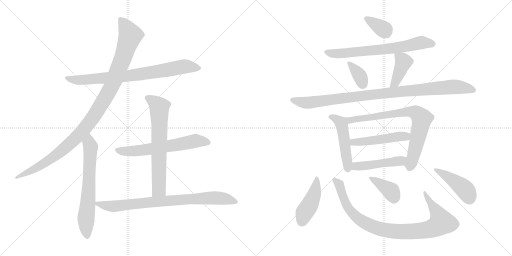
t = 0.00 s
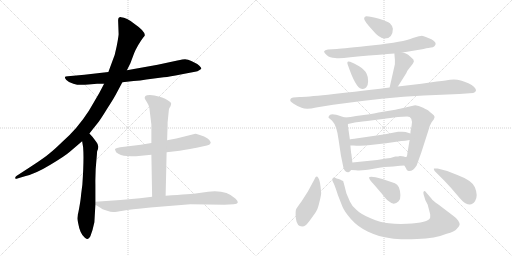
t = 2.87 s
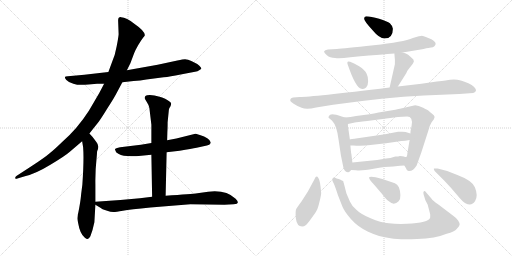
t = 5.75 s
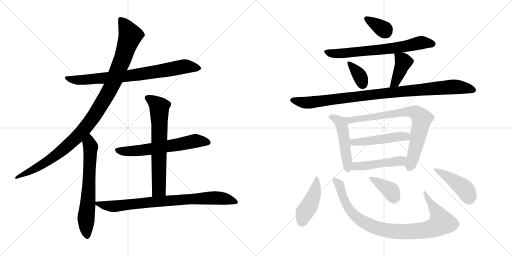
t = 8.62 s
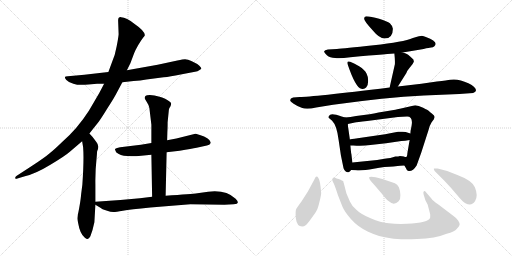
t = 11.50 s
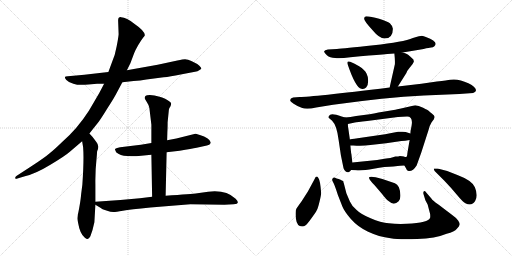
t = 14.37 s

The animated SVG that drew these frames (rendered in a browser with its animation timeline set to each time). Animation: 19 CSS @keyframes rules; one cycle of 14.37 s.

<svg version="1.1" viewBox="0 0 2048 1024" xmlns="http://www.w3.org/2000/svg">
  <g stroke="lightgray" stroke-dasharray="1,1" stroke-width="1" transform="scale(4, 4)">
    <line x1="0" y1="0" x2="256" y2="256"></line>
    <line x1="256" y1="0" x2="0" y2="256"></line>
    <line x1="128" y1="0" x2="128" y2="256"></line>
    <line x1="0" y1="128" x2="256" y2="128"></line>
    <line x1="256" y1="0" x2="512" y2="256"></line>
    <line x1="512" y1="0" x2="256" y2="256"></line>
    <line x1="384" y1="0" x2="384" y2="256"></line>
    <line x1="256" y1="128" x2="512" y2="128"></line>
  </g>
<g transform="scale(1, -1) translate(0, -850)">
   <style type="text/css">
    @keyframes keyframes0 {
      from {
       stroke: black;
       stroke-dashoffset: 790;
       stroke-width: 128;
       }
       72% {
       animation-timing-function: step-end;
       stroke: black;
       stroke-dashoffset: 0;
       stroke-width: 128;
       }
       to {
       stroke: black;
       stroke-width: 1024;
       }
       }
       #make-me-a-hanzi-animation-0 {
         animation: keyframes0 0.892904s both;
         animation-delay: 0.000000s;
         animation-timing-function: linear;
       }
    @keyframes keyframes1 {
      from {
       stroke: black;
       stroke-dashoffset: 1086;
       stroke-width: 128;
       }
       78% {
       animation-timing-function: step-end;
       stroke: black;
       stroke-dashoffset: 0;
       stroke-width: 128;
       }
       to {
       stroke: black;
       stroke-width: 1024;
       }
       }
       #make-me-a-hanzi-animation-1 {
         animation: keyframes1 1.133789s both;
         animation-delay: 0.892904s;
         animation-timing-function: linear;
       }
    @keyframes keyframes2 {
      from {
       stroke: black;
       stroke-dashoffset: 659;
       stroke-width: 128;
       }
       68% {
       animation-timing-function: step-end;
       stroke: black;
       stroke-dashoffset: 0;
       stroke-width: 128;
       }
       to {
       stroke: black;
       stroke-width: 1024;
       }
       }
       #make-me-a-hanzi-animation-2 {
         animation: keyframes2 0.786296s both;
         animation-delay: 2.026693s;
         animation-timing-function: linear;
       }
    @keyframes keyframes3 {
      from {
       stroke: black;
       stroke-dashoffset: 627;
       stroke-width: 128;
       }
       67% {
       animation-timing-function: step-end;
       stroke: black;
       stroke-dashoffset: 0;
       stroke-width: 128;
       }
       to {
       stroke: black;
       stroke-width: 1024;
       }
       }
       #make-me-a-hanzi-animation-3 {
         animation: keyframes3 0.760254s both;
         animation-delay: 2.812989s;
         animation-timing-function: linear;
       }
    @keyframes keyframes4 {
      from {
       stroke: black;
       stroke-dashoffset: 677;
       stroke-width: 128;
       }
       69% {
       animation-timing-function: step-end;
       stroke: black;
       stroke-dashoffset: 0;
       stroke-width: 128;
       }
       to {
       stroke: black;
       stroke-width: 1024;
       }
       }
       #make-me-a-hanzi-animation-4 {
         animation: keyframes4 0.800944s both;
         animation-delay: 3.573243s;
         animation-timing-function: linear;
       }
    @keyframes keyframes5 {
      from {
       stroke: black;
       stroke-dashoffset: 811;
       stroke-width: 128;
       }
       73% {
       animation-timing-function: step-end;
       stroke: black;
       stroke-dashoffset: 0;
       stroke-width: 128;
       }
       to {
       stroke: black;
       stroke-width: 1024;
       }
       }
       #make-me-a-hanzi-animation-5 {
         animation: keyframes5 0.909993s both;
         animation-delay: 4.374187s;
         animation-timing-function: linear;
       }
    @keyframes keyframes6 {
      from {
       stroke: black;
       stroke-dashoffset: 348;
       stroke-width: 128;
       }
       53% {
       animation-timing-function: step-end;
       stroke: black;
       stroke-dashoffset: 0;
       stroke-width: 128;
       }
       to {
       stroke: black;
       stroke-width: 1024;
       }
       }
       #make-me-a-hanzi-animation-6 {
         animation: keyframes6 0.533203s both;
         animation-delay: 5.284180s;
         animation-timing-function: linear;
       }
    @keyframes keyframes7 {
      from {
       stroke: black;
       stroke-dashoffset: 689;
       stroke-width: 128;
       }
       69% {
       animation-timing-function: step-end;
       stroke: black;
       stroke-dashoffset: 0;
       stroke-width: 128;
       }
       to {
       stroke: black;
       stroke-width: 1024;
       }
       }
       #make-me-a-hanzi-animation-7 {
         animation: keyframes7 0.810710s both;
         animation-delay: 5.817383s;
         animation-timing-function: linear;
       }
    @keyframes keyframes8 {
      from {
       stroke: black;
       stroke-dashoffset: 351;
       stroke-width: 128;
       }
       53% {
       animation-timing-function: step-end;
       stroke: black;
       stroke-dashoffset: 0;
       stroke-width: 128;
       }
       to {
       stroke: black;
       stroke-width: 1024;
       }
       }
       #make-me-a-hanzi-animation-8 {
         animation: keyframes8 0.535645s both;
         animation-delay: 6.628093s;
         animation-timing-function: linear;
       }
    @keyframes keyframes9 {
      from {
       stroke: black;
       stroke-dashoffset: 404;
       stroke-width: 128;
       }
       57% {
       animation-timing-function: step-end;
       stroke: black;
       stroke-dashoffset: 0;
       stroke-width: 128;
       }
       to {
       stroke: black;
       stroke-width: 1024;
       }
       }
       #make-me-a-hanzi-animation-9 {
         animation: keyframes9 0.578776s both;
         animation-delay: 7.163738s;
         animation-timing-function: linear;
       }
    @keyframes keyframes10 {
      from {
       stroke: black;
       stroke-dashoffset: 984;
       stroke-width: 128;
       }
       76% {
       animation-timing-function: step-end;
       stroke: black;
       stroke-dashoffset: 0;
       stroke-width: 128;
       }
       to {
       stroke: black;
       stroke-width: 1024;
       }
       }
       #make-me-a-hanzi-animation-10 {
         animation: keyframes10 1.050781s both;
         animation-delay: 7.742514s;
         animation-timing-function: linear;
       }
    @keyframes keyframes11 {
      from {
       stroke: black;
       stroke-dashoffset: 489;
       stroke-width: 128;
       }
       61% {
       animation-timing-function: step-end;
       stroke: black;
       stroke-dashoffset: 0;
       stroke-width: 128;
       }
       to {
       stroke: black;
       stroke-width: 1024;
       }
       }
       #make-me-a-hanzi-animation-11 {
         animation: keyframes11 0.647949s both;
         animation-delay: 8.793295s;
         animation-timing-function: linear;
       }
    @keyframes keyframes12 {
      from {
       stroke: black;
       stroke-dashoffset: 770;
       stroke-width: 128;
       }
       71% {
       animation-timing-function: step-end;
       stroke: black;
       stroke-dashoffset: 0;
       stroke-width: 128;
       }
       to {
       stroke: black;
       stroke-width: 1024;
       }
       }
       #make-me-a-hanzi-animation-12 {
         animation: keyframes12 0.876628s both;
         animation-delay: 9.441244s;
         animation-timing-function: linear;
       }
    @keyframes keyframes13 {
      from {
       stroke: black;
       stroke-dashoffset: 489;
       stroke-width: 128;
       }
       61% {
       animation-timing-function: step-end;
       stroke: black;
       stroke-dashoffset: 0;
       stroke-width: 128;
       }
       to {
       stroke: black;
       stroke-width: 1024;
       }
       }
       #make-me-a-hanzi-animation-13 {
         animation: keyframes13 0.647949s both;
         animation-delay: 10.317872s;
         animation-timing-function: linear;
       }
    @keyframes keyframes14 {
      from {
       stroke: black;
       stroke-dashoffset: 471;
       stroke-width: 128;
       }
       61% {
       animation-timing-function: step-end;
       stroke: black;
       stroke-dashoffset: 0;
       stroke-width: 128;
       }
       to {
       stroke: black;
       stroke-width: 1024;
       }
       }
       #make-me-a-hanzi-animation-14 {
         animation: keyframes14 0.633301s both;
         animation-delay: 10.965821s;
         animation-timing-function: linear;
       }
    @keyframes keyframes15 {
      from {
       stroke: black;
       stroke-dashoffset: 434;
       stroke-width: 128;
       }
       59% {
       animation-timing-function: step-end;
       stroke: black;
       stroke-dashoffset: 0;
       stroke-width: 128;
       }
       to {
       stroke: black;
       stroke-width: 1024;
       }
       }
       #make-me-a-hanzi-animation-15 {
         animation: keyframes15 0.603190s both;
         animation-delay: 11.599122s;
         animation-timing-function: linear;
       }
    @keyframes keyframes16 {
      from {
       stroke: black;
       stroke-dashoffset: 928;
       stroke-width: 128;
       }
       75% {
       animation-timing-function: step-end;
       stroke: black;
       stroke-dashoffset: 0;
       stroke-width: 128;
       }
       to {
       stroke: black;
       stroke-width: 1024;
       }
       }
       #make-me-a-hanzi-animation-16 {
         animation: keyframes16 1.005208s both;
         animation-delay: 12.202312s;
         animation-timing-function: linear;
       }
    @keyframes keyframes17 {
      from {
       stroke: black;
       stroke-dashoffset: 373;
       stroke-width: 128;
       }
       55% {
       animation-timing-function: step-end;
       stroke: black;
       stroke-dashoffset: 0;
       stroke-width: 128;
       }
       to {
       stroke: black;
       stroke-width: 1024;
       }
       }
       #make-me-a-hanzi-animation-17 {
         animation: keyframes17 0.553548s both;
         animation-delay: 13.207520s;
         animation-timing-function: linear;
       }
    @keyframes keyframes18 {
      from {
       stroke: black;
       stroke-dashoffset: 439;
       stroke-width: 128;
       }
       59% {
       animation-timing-function: step-end;
       stroke: black;
       stroke-dashoffset: 0;
       stroke-width: 128;
       }
       to {
       stroke: black;
       stroke-width: 1024;
       }
       }
       #make-me-a-hanzi-animation-18 {
         animation: keyframes18 0.607259s both;
         animation-delay: 13.761068s;
         animation-timing-function: linear;
       }
</style>
<path d="M 489.5 521.5 L 534.5 526.5 Q 561.5 527.5 585.5 532.5 L 654.5 541.5 Q 679.5 543.5 722.5 552.5 L 769.5 561.5 Q 792.5 563.5 805.5 575.5 Q 805.5 579.5 797.5 587.5 Q 789.5 595.5 769.5 604.5 Q 749.5 613.5 740.5 613.5 Q 732.5 613.5 709.5 608.5 L 630.5 591.5 L 507.5 569.5 L 433.5 562.5 L 337.5 551.5 L 271.5 545.5 Q 259.5 545.5 259.5 541.5 Q 259.5 537.5 265.5 530.5 Q 272.5 522.5 293.5 515.5 Q 315.5 507.5 353.5 512.5 L 388.5 515.5 L 416.5 515.5 L 489.5 521.5 Z" fill="lightgray"></path> 
<path d="M 357.5 316.5 L 388.5 355.5 Q 398.5 366.5 428.5 415.5 Q 459.5 463.5 466.5 478.5 L 489.5 521.5 L 507.5 569.5 L 521.5 597.5 L 536.5 637.5 Q 540.5 648.5 552.5 669.5 Q 565.5 690.5 571.5 698.5 Q 577.5 705.5 579.5 709.5 Q 579.5 726.5 538.5 754.5 Q 505.5 781.5 484.5 781.5 Q 472.5 782.5 472.5 768.5 L 474.5 713.5 Q 473.5 699.5 466.5 664.5 Q 460.5 629.5 447.5 600.5 L 433.5 562.5 L 416.5 515.5 L 396.5 477.5 L 355.5 407.5 Q 309.5 335.5 247.5 281.5 Q 215.5 250.5 197.5 236.5 Q 180.5 221.5 128.5 187.5 L 65.5 146.5 Q 60.5 142.5 60.5 137.5 Q 65.5 132.5 69.5 136.5 L 99.5 145.5 Q 142.5 155.5 201.5 191.5 Q 261.5 227.5 280.5 244.5 L 328.5 285.5 L 357.5 316.5 Z" fill="lightgray"></path> 
<path d="M 311.5 -6.5 L 309.5 -22.5 Q 309.5 -29.5 312.5 -41.5 Q 319.5 -83.5 338.5 -99.5 Q 345.5 -105.5 350.5 -105.5 Q 354.5 -106.5 361.5 -94.5 Q 371.5 -68.5 377.5 -38.5 L 381.5 31.5 L 381.5 43.5 L 381.5 113.5 Q 380.5 165.5 387.5 231.5 L 388.5 245.5 Q 399.5 265.5 385.5 282.5 L 370.5 302.5 L 357.5 316.5 C 337.5 338.5 323.5 315.5 328.5 285.5 L 332.5 261.5 Q 336.5 214.5 329.5 112.5 L 324.5 73.5 Q 323.5 57.5 318.5 28.5 Q 313.5 -0.5 311.5 -6.5 Z" fill="lightgray"></path> 
<path d="M 666.5 241.5 L 718.5 247.5 Q 767.5 255.5 786.5 259.5 L 827.5 268.5 Q 839.5 271.5 841.5 276.5 Q 844.5 280.5 841.5 283.5 Q 837.5 298.5 799.5 310.5 Q 783.5 315.5 781.5 315.5 L 705.5 296.5 L 668.5 289.5 L 605.5 278.5 L 563.5 271.5 L 480.5 261.5 Q 461.5 257.5 459.5 253.5 L 464.5 241.5 Q 480.5 227.5 508.5 226.5 Q 537.5 224.5 544.5 225.5 L 605.5 231.5 L 666.5 241.5 Z" fill="lightgray"></path> 
<path d="M 662.5 67.5 L 666.5 241.5 L 668.5 289.5 L 669.5 324.5 Q 670.5 334.5 670.5 361.5 L 675.5 411.5 Q 676.5 418.5 681.5 424.5 Q 684.5 430.5 684.5 437.5 Q 683.5 443.5 660.5 455.5 Q 638.5 466.5 599.5 470.5 Q 585.5 470.5 581.5 466.5 Q 578.5 461.5 578.5 458.5 Q 578.5 455.5 586.5 443.5 Q 595.5 430.5 597.5 418.5 L 605.5 351.5 L 605.5 278.5 L 605.5 231.5 L 608.5 63.5 C 609.5 33.5 661.5 37.5 662.5 67.5 Z" fill="lightgray"></path> 
<path d="M 381.5 31.5 L 401.5 19.5 Q 407.5 13.5 425.5 8.5 Q 443.5 2.5 453.5 2.5 Q 463.5 2.5 491.5 7.5 Q 520.5 12.5 601.5 20.5 L 761.5 33.5 L 897.5 31.5 L 934.5 33.5 Q 963.5 34.5 942.5 55.5 Q 903.5 92.5 832.5 83.5 L 789.5 77.5 Q 767.5 74.5 662.5 67.5 L 608.5 63.5 L 559.5 57.5 L 481.5 50.5 L 381.5 43.5 C 363.5 42.5 363.5 42.5 381.5 31.5 Z" fill="lightgray"></path> 
<path d="M 1464.5 785.0 Q 1456.5 784.0 1456.5 775.0 Q 1456.5 766.0 1490.5 729.0 Q 1517.5 696.0 1538.5 696.0 Q 1571.5 696.0 1571.5 735.0 Q 1571.5 745.0 1559.5 757.0 Q 1549.5 765.0 1516.5 775.0 Q 1483.5 785.0 1464.5 785.0 Z" fill="lightgray"></path> 
<path d="M 1610.5 640.0 L 1694.5 654.0 Q 1717.5 660.0 1724.5 660.0 Q 1732.5 660.0 1737.5 665.0 Q 1756.5 683.0 1703.5 702.0 Q 1694.5 706.0 1687.5 707.0 Q 1681.5 707.0 1651.5 698.0 Q 1614.5 682.0 1494.5 669.0 Q 1374.5 656.0 1347.5 654.0 L 1311.5 652.0 Q 1298.5 650.0 1296.5 645.0 Q 1295.5 640.0 1307.5 629.0 Q 1319.5 618.0 1340.5 618.0 Q 1358.5 615.0 1401.5 621.0 Q 1570.5 636.0 1577.5 636.0 L 1610.5 640.0 Z" fill="lightgray"></path> 
<path d="M 1400.5 603.0 Q 1384.5 609.0 1391.5 590.0 Q 1422.5 499.0 1445.5 495.0 Q 1457.5 492.0 1464.5 500.0 Q 1472.5 508.0 1472.5 525.0 Q 1473.5 541.0 1466.5 555.0 Q 1459.5 571.0 1436.5 585.0 Q 1414.5 598.0 1400.5 603.0 Z" fill="lightgray"></path> 
<path d="M 1591.5 504.0 L 1625.5 558.0 Q 1627.5 566.0 1638.5 579.0 L 1650.5 594.0 Q 1655.5 603.0 1655.5 604.0 L 1653.5 612.0 Q 1640.5 625.0 1632.5 631.0 Q 1625.5 636.0 1610.5 640.0 C 1581.5 648.0 1576.5 650.0 1577.5 636.0 Q 1580.5 609.0 1579.5 593.0 L 1558.5 500.0 C 1551.5 471.0 1575.5 479.0 1591.5 504.0 Z" fill="lightgray"></path> 
<path d="M 1198.5 462.0 L 1172.5 460.0 Q 1158.5 457.0 1161.5 446.0 Q 1162.5 443.0 1174.5 435.0 Q 1187.5 426.0 1206.5 419.0 Q 1225.5 411.0 1264.5 420.0 L 1332.5 431.0 Q 1539.5 460.0 1695.5 468.0 L 1837.5 474.0 L 1892.5 478.0 Q 1913.5 486.0 1896.5 502.0 Q 1888.5 510.0 1873.5 517.0 Q 1832.5 537.0 1800.5 531.0 Q 1790.5 529.0 1747.5 524.0 L 1685.5 515.0 L 1591.5 504.0 L 1558.5 500.0 Q 1245.5 462.0 1198.5 462.0 Z" fill="lightgray"></path> 
<path d="M 1380.5 380.0 L 1366.5 384.0 Q 1321.5 401.0 1316.5 387.0 Q 1312.5 382.0 1314.5 379.0 L 1328.5 367.0 Q 1347.5 348.0 1354.5 290.0 L 1363.5 229.0 L 1371.5 190.0 Q 1375.5 159.0 1393.5 161.0 Q 1399.5 162.0 1404.5 170.0 C 1411.5 179.0 1411.5 179.0 1409.5 200.0 L 1405.5 234.0 Q 1404.5 235.0 1401.5 268.0 L 1399.5 292.0 L 1393.5 334.0 Q 1391.5 342.0 1391.5 354.0 C 1390.5 377.0 1390.5 377.0 1380.5 380.0 Z" fill="lightgray"></path> 
<path d="M 1478.5 393.0 L 1424.5 386.0 Q 1401.5 381.0 1380.5 380.0 C 1350.5 377.0 1362.5 348.0 1391.5 354.0 L 1419.5 360.0 Q 1426.5 362.0 1468.5 366.0 L 1591.5 382.0 L 1628.5 384.0 Q 1652.5 384.0 1646.5 348.0 L 1643.5 332.0 Q 1642.5 332.0 1641.5 316.0 L 1638.5 290.0 L 1629.5 237.0 Q 1628.5 222.0 1624.5 222.0 C 1615.5 194.0 1614.5 193.0 1617.5 188.0 L 1624.5 176.0 Q 1626.5 167.0 1634.5 166.0 Q 1651.5 164.0 1666.5 188.0 L 1684.5 238.0 L 1713.5 328.0 Q 1719.5 351.0 1726.5 361.0 L 1735.5 373.0 L 1738.5 382.0 Q 1738.5 388.0 1728.5 395.0 Q 1719.5 402.0 1715.5 406.0 Q 1712.5 409.0 1692.5 419.0 Q 1673.5 429.0 1660.5 429.0 L 1599.5 415.0 Q 1593.5 413.0 1538.5 404.0 Q 1483.5 394.0 1478.5 393.0 Z" fill="lightgray"></path> 
<path d="M 1641.5 316.0 L 1622.5 322.0 Q 1612.5 324.0 1603.5 323.0 L 1592.5 323.0 Q 1587.5 323.0 1581.5 321.0 L 1540.5 313.0 L 1430.5 297.0 Q 1401.5 293.0 1399.5 292.0 C 1370.5 286.0 1371.5 268.0 1401.5 268.0 L 1413.5 268.0 Q 1448.5 265.0 1481.5 270.0 L 1544.5 277.0 L 1605.5 286.0 Q 1619.5 286.0 1638.5 290.0 C 1667.5 296.0 1670.5 307.0 1641.5 316.0 Z" fill="lightgray"></path> 
<path d="M 1404.5 170.0 L 1423.5 169.0 Q 1447.5 166.0 1494.5 175.0 Q 1541.5 184.0 1573.5 184.0 L 1590.5 186.0 Q 1596.5 188.0 1617.5 188.0 C 1647.5 188.0 1654.5 217.0 1624.5 222.0 Q 1622.5 221.0 1615.5 224.0 Q 1609.5 226.0 1599.5 226.0 Q 1594.5 224.0 1581.5 224.0 Q 1559.5 217.0 1544.5 216.0 L 1508.5 210.0 L 1409.5 200.0 C 1379.5 197.0 1374.5 172.0 1404.5 170.0 Z" fill="lightgray"></path> 
<path d="M 1273.5 138.0 Q 1265.5 151.0 1258.5 134.0 L 1231.5 84.0 L 1206.5 45.0 Q 1190.5 23.0 1185.5 15.0 Q 1180.5 7.0 1183.5 -24.0 Q 1187.5 -56.0 1208.5 -56.0 Q 1216.5 -56.0 1222.5 -51.0 Q 1228.5 -47.0 1246.5 -22.0 Q 1264.5 3.0 1267.5 10.0 Q 1271.5 16.0 1278.5 45.0 Q 1285.5 73.0 1284.5 80.0 Q 1280.5 130.0 1273.5 138.0 Z" fill="lightgray"></path> 
<path d="M 1725.5 56.0 L 1706.5 78.0 Q 1699.5 89.0 1695.5 85.0 Q 1691.5 80.0 1694.5 72.0 L 1701.5 49.0 L 1710.5 32.0 L 1720.5 -6.0 Q 1721.5 -17.0 1720.5 -21.0 Q 1714.5 -41.0 1627.5 -45.0 Q 1588.5 -47.0 1555.5 -43.0 Q 1522.5 -40.0 1482.5 -23.0 Q 1443.5 -7.0 1426.5 10.0 Q 1406.5 27.0 1399.5 44.0 L 1385.5 77.0 L 1375.5 116.0 Q 1373.5 121.0 1373.5 124.0 Q 1373.5 126.0 1367.5 128.0 Q 1363.5 132.0 1354.5 134.0 Q 1346.5 136.0 1338.5 140.0 Q 1332.5 141.0 1330.5 136.0 Q 1326.5 131.0 1331.5 123.0 Q 1337.5 114.0 1351.5 70.0 L 1369.5 24.0 Q 1377.5 4.0 1403.5 -26.0 Q 1430.5 -57.0 1472.5 -77.0 Q 1515.5 -97.0 1562.5 -103.0 Q 1595.5 -109.0 1668.5 -106.0 Q 1741.5 -104.0 1786.5 -85.0 Q 1818.5 -77.0 1827.5 -65.0 Q 1837.5 -55.0 1838.5 -49.0 Q 1840.5 -44.0 1832.5 -32.0 Q 1824.5 -21.0 1807.5 -9.0 L 1753.5 32.0 Q 1730.5 48.0 1725.5 56.0 Z" fill="lightgray"></path> 
<path d="M 1497.5 110.0 L 1527.5 75.0 Q 1545.5 51.0 1555.5 45.0 Q 1575.5 26.0 1594.5 45.0 Q 1602.5 53.0 1601.5 70.0 Q 1601.5 86.0 1595.5 101.0 Q 1589.5 113.0 1579.5 117.0 L 1529.5 134.0 L 1502.5 141.0 Q 1480.5 146.0 1476.5 141.0 Q 1473.5 135.0 1497.5 110.0 Z" fill="lightgray"></path> 
<path d="M 1750.5 176.0 L 1735.5 176.0 Q 1734.5 173.0 1738.5 166.0 L 1776.5 128.0 Q 1804.5 99.0 1827.5 71.0 Q 1851.5 42.0 1861.5 37.0 Q 1887.5 24.0 1900.5 46.0 Q 1913.5 67.0 1899.5 101.0 Q 1888.5 128.0 1829.5 150.0 Q 1791.5 168.0 1750.5 176.0 Z" fill="lightgray"></path> 
      <clipPath id="make-me-a-hanzi-clip-0">
      <path d="M 489.5 521.5 L 534.5 526.5 Q 561.5 527.5 585.5 532.5 L 654.5 541.5 Q 679.5 543.5 722.5 552.5 L 769.5 561.5 Q 792.5 563.5 805.5 575.5 Q 805.5 579.5 797.5 587.5 Q 789.5 595.5 769.5 604.5 Q 749.5 613.5 740.5 613.5 Q 732.5 613.5 709.5 608.5 L 630.5 591.5 L 507.5 569.5 L 433.5 562.5 L 337.5 551.5 L 271.5 545.5 Q 259.5 545.5 259.5 541.5 Q 259.5 537.5 265.5 530.5 Q 272.5 522.5 293.5 515.5 Q 315.5 507.5 353.5 512.5 L 388.5 515.5 L 416.5 515.5 L 489.5 521.5 Z" fill="lightgray"></path>
      </clipPath>
      <path clip-path="url(#make-me-a-hanzi-clip-0)" d="M 267.5 538.5 L 289.5 531.5 L 342.5 530.5 L 539.5 550.5 L 737.5 584.5 L 796.5 578.5 " fill="none" id="make-me-a-hanzi-animation-0" stroke-dasharray="662 1324" stroke-linecap="round"></path>

      <clipPath id="make-me-a-hanzi-clip-1">
      <path d="M 357.5 316.5 L 388.5 355.5 Q 398.5 366.5 428.5 415.5 Q 459.5 463.5 466.5 478.5 L 489.5 521.5 L 507.5 569.5 L 521.5 597.5 L 536.5 637.5 Q 540.5 648.5 552.5 669.5 Q 565.5 690.5 571.5 698.5 Q 577.5 705.5 579.5 709.5 Q 579.5 726.5 538.5 754.5 Q 505.5 781.5 484.5 781.5 Q 472.5 782.5 472.5 768.5 L 474.5 713.5 Q 473.5 699.5 466.5 664.5 Q 460.5 629.5 447.5 600.5 L 433.5 562.5 L 416.5 515.5 L 396.5 477.5 L 355.5 407.5 Q 309.5 335.5 247.5 281.5 Q 215.5 250.5 197.5 236.5 Q 180.5 221.5 128.5 187.5 L 65.5 146.5 Q 60.5 142.5 60.5 137.5 Q 65.5 132.5 69.5 136.5 L 99.5 145.5 Q 142.5 155.5 201.5 191.5 Q 261.5 227.5 280.5 244.5 L 328.5 285.5 L 357.5 316.5 Z" fill="lightgray"></path>
      </clipPath>
      <path clip-path="url(#make-me-a-hanzi-clip-1)" d="M 482.5 771.5 L 521.5 709.5 L 457.5 531.5 L 380.5 392.5 L 313.5 308.5 L 218.5 224.5 L 140.5 175.5 L 65.5 140.5 " fill="none" id="make-me-a-hanzi-animation-1" stroke-dasharray="958 1916" stroke-linecap="round"></path>

      <clipPath id="make-me-a-hanzi-clip-2">
      <path d="M 311.5 -6.5 L 309.5 -22.5 Q 309.5 -29.5 312.5 -41.5 Q 319.5 -83.5 338.5 -99.5 Q 345.5 -105.5 350.5 -105.5 Q 354.5 -106.5 361.5 -94.5 Q 371.5 -68.5 377.5 -38.5 L 381.5 31.5 L 381.5 43.5 L 381.5 113.5 Q 380.5 165.5 387.5 231.5 L 388.5 245.5 Q 399.5 265.5 385.5 282.5 L 370.5 302.5 L 357.5 316.5 C 337.5 338.5 323.5 315.5 328.5 285.5 L 332.5 261.5 Q 336.5 214.5 329.5 112.5 L 324.5 73.5 Q 323.5 57.5 318.5 28.5 Q 313.5 -0.5 311.5 -6.5 Z" fill="lightgray"></path>
      </clipPath>
      <path clip-path="url(#make-me-a-hanzi-clip-2)" d="M 355.5 308.5 L 362.5 262.5 L 343.5 -23.5 L 349.5 -93.5 " fill="none" id="make-me-a-hanzi-animation-2" stroke-dasharray="531 1062" stroke-linecap="round"></path>

      <clipPath id="make-me-a-hanzi-clip-3">
      <path d="M 666.5 241.5 L 718.5 247.5 Q 767.5 255.5 786.5 259.5 L 827.5 268.5 Q 839.5 271.5 841.5 276.5 Q 844.5 280.5 841.5 283.5 Q 837.5 298.5 799.5 310.5 Q 783.5 315.5 781.5 315.5 L 705.5 296.5 L 668.5 289.5 L 605.5 278.5 L 563.5 271.5 L 480.5 261.5 Q 461.5 257.5 459.5 253.5 L 464.5 241.5 Q 480.5 227.5 508.5 226.5 Q 537.5 224.5 544.5 225.5 L 605.5 231.5 L 666.5 241.5 Z" fill="lightgray"></path>
      </clipPath>
      <path clip-path="url(#make-me-a-hanzi-clip-3)" d="M 466.5 249.5 L 565.5 248.5 L 785.5 286.5 L 833.5 280.5 " fill="none" id="make-me-a-hanzi-animation-3" stroke-dasharray="499 998" stroke-linecap="round"></path>

      <clipPath id="make-me-a-hanzi-clip-4">
      <path d="M 662.5 67.5 L 666.5 241.5 L 668.5 289.5 L 669.5 324.5 Q 670.5 334.5 670.5 361.5 L 675.5 411.5 Q 676.5 418.5 681.5 424.5 Q 684.5 430.5 684.5 437.5 Q 683.5 443.5 660.5 455.5 Q 638.5 466.5 599.5 470.5 Q 585.5 470.5 581.5 466.5 Q 578.5 461.5 578.5 458.5 Q 578.5 455.5 586.5 443.5 Q 595.5 430.5 597.5 418.5 L 605.5 351.5 L 605.5 278.5 L 605.5 231.5 L 608.5 63.5 C 609.5 33.5 661.5 37.5 662.5 67.5 Z" fill="lightgray"></path>
      </clipPath>
      <path clip-path="url(#make-me-a-hanzi-clip-4)" d="M 588.5 459.5 L 637.5 422.5 L 636.5 107.5 L 635.5 93.5 L 614.5 71.5 " fill="none" id="make-me-a-hanzi-animation-4" stroke-dasharray="549 1098" stroke-linecap="round"></path>

      <clipPath id="make-me-a-hanzi-clip-5">
      <path d="M 381.5 31.5 L 401.5 19.5 Q 407.5 13.5 425.5 8.5 Q 443.5 2.5 453.5 2.5 Q 463.5 2.5 491.5 7.5 Q 520.5 12.5 601.5 20.5 L 761.5 33.5 L 897.5 31.5 L 934.5 33.5 Q 963.5 34.5 942.5 55.5 Q 903.5 92.5 832.5 83.5 L 789.5 77.5 Q 767.5 74.5 662.5 67.5 L 608.5 63.5 L 559.5 57.5 L 481.5 50.5 L 381.5 43.5 C 363.5 42.5 363.5 42.5 381.5 31.5 Z" fill="lightgray"></path>
      </clipPath>
      <path clip-path="url(#make-me-a-hanzi-clip-5)" d="M 389.5 37.5 L 456.5 25.5 L 676.5 49.5 L 843.5 58.5 L 894.5 56.5 L 940.5 43.5 " fill="none" id="make-me-a-hanzi-animation-5" stroke-dasharray="683 1366" stroke-linecap="round"></path>

      <clipPath id="make-me-a-hanzi-clip-6">
      <path d="M 1464.5 785.0 Q 1456.5 784.0 1456.5 775.0 Q 1456.5 766.0 1490.5 729.0 Q 1517.5 696.0 1538.5 696.0 Q 1571.5 696.0 1571.5 735.0 Q 1571.5 745.0 1559.5 757.0 Q 1549.5 765.0 1516.5 775.0 Q 1483.5 785.0 1464.5 785.0 Z" fill="lightgray"></path>
      </clipPath>
      <path clip-path="url(#make-me-a-hanzi-clip-6)" d="M 1466.5 775.0 L 1542.5 724.0 " fill="none" id="make-me-a-hanzi-animation-6" stroke-dasharray="220 440" stroke-linecap="round"></path>

      <clipPath id="make-me-a-hanzi-clip-7">
      <path d="M 1610.5 640.0 L 1694.5 654.0 Q 1717.5 660.0 1724.5 660.0 Q 1732.5 660.0 1737.5 665.0 Q 1756.5 683.0 1703.5 702.0 Q 1694.5 706.0 1687.5 707.0 Q 1681.5 707.0 1651.5 698.0 Q 1614.5 682.0 1494.5 669.0 Q 1374.5 656.0 1347.5 654.0 L 1311.5 652.0 Q 1298.5 650.0 1296.5 645.0 Q 1295.5 640.0 1307.5 629.0 Q 1319.5 618.0 1340.5 618.0 Q 1358.5 615.0 1401.5 621.0 Q 1570.5 636.0 1577.5 636.0 L 1610.5 640.0 Z" fill="lightgray"></path>
      </clipPath>
      <path clip-path="url(#make-me-a-hanzi-clip-7)" d="M 1302.5 643.0 L 1335.5 635.0 L 1413.5 639.0 L 1602.5 661.0 L 1686.5 680.0 L 1730.5 675.0 " fill="none" id="make-me-a-hanzi-animation-7" stroke-dasharray="561 1122" stroke-linecap="round"></path>

      <clipPath id="make-me-a-hanzi-clip-8">
      <path d="M 1400.5 603.0 Q 1384.5 609.0 1391.5 590.0 Q 1422.5 499.0 1445.5 495.0 Q 1457.5 492.0 1464.5 500.0 Q 1472.5 508.0 1472.5 525.0 Q 1473.5 541.0 1466.5 555.0 Q 1459.5 571.0 1436.5 585.0 Q 1414.5 598.0 1400.5 603.0 Z" fill="lightgray"></path>
      </clipPath>
      <path clip-path="url(#make-me-a-hanzi-clip-8)" d="M 1402.5 592.0 L 1439.5 545.0 L 1451.5 512.0 " fill="none" id="make-me-a-hanzi-animation-8" stroke-dasharray="223 446" stroke-linecap="round"></path>

      <clipPath id="make-me-a-hanzi-clip-9">
      <path d="M 1591.5 504.0 L 1625.5 558.0 Q 1627.5 566.0 1638.5 579.0 L 1650.5 594.0 Q 1655.5 603.0 1655.5 604.0 L 1653.5 612.0 Q 1640.5 625.0 1632.5 631.0 Q 1625.5 636.0 1610.5 640.0 C 1581.5 648.0 1576.5 650.0 1577.5 636.0 Q 1580.5 609.0 1579.5 593.0 L 1558.5 500.0 C 1551.5 471.0 1575.5 479.0 1591.5 504.0 Z" fill="lightgray"></path>
      </clipPath>
      <path clip-path="url(#make-me-a-hanzi-clip-9)" d="M 1584.5 628.0 L 1613.5 602.0 L 1586.5 534.0 L 1563.5 507.0 " fill="none" id="make-me-a-hanzi-animation-9" stroke-dasharray="276 552" stroke-linecap="round"></path>

      <clipPath id="make-me-a-hanzi-clip-10">
      <path d="M 1198.5 462.0 L 1172.5 460.0 Q 1158.5 457.0 1161.5 446.0 Q 1162.5 443.0 1174.5 435.0 Q 1187.5 426.0 1206.5 419.0 Q 1225.5 411.0 1264.5 420.0 L 1332.5 431.0 Q 1539.5 460.0 1695.5 468.0 L 1837.5 474.0 L 1892.5 478.0 Q 1913.5 486.0 1896.5 502.0 Q 1888.5 510.0 1873.5 517.0 Q 1832.5 537.0 1800.5 531.0 Q 1790.5 529.0 1747.5 524.0 L 1685.5 515.0 L 1591.5 504.0 L 1558.5 500.0 Q 1245.5 462.0 1198.5 462.0 Z" fill="lightgray"></path>
      </clipPath>
      <path clip-path="url(#make-me-a-hanzi-clip-10)" d="M 1169.5 449.0 L 1236.5 439.0 L 1547.5 480.0 L 1801.5 502.0 L 1841.5 501.0 L 1891.5 490.0 " fill="none" id="make-me-a-hanzi-animation-10" stroke-dasharray="856 1712" stroke-linecap="round"></path>

      <clipPath id="make-me-a-hanzi-clip-11">
      <path d="M 1380.5 380.0 L 1366.5 384.0 Q 1321.5 401.0 1316.5 387.0 Q 1312.5 382.0 1314.5 379.0 L 1328.5 367.0 Q 1347.5 348.0 1354.5 290.0 L 1363.5 229.0 L 1371.5 190.0 Q 1375.5 159.0 1393.5 161.0 Q 1399.5 162.0 1404.5 170.0 C 1411.5 179.0 1411.5 179.0 1409.5 200.0 L 1405.5 234.0 Q 1404.5 235.0 1401.5 268.0 L 1399.5 292.0 L 1393.5 334.0 Q 1391.5 342.0 1391.5 354.0 C 1390.5 377.0 1390.5 377.0 1380.5 380.0 Z" fill="lightgray"></path>
      </clipPath>
      <path clip-path="url(#make-me-a-hanzi-clip-11)" d="M 1322.5 381.0 L 1351.5 371.0 L 1366.5 351.0 L 1391.5 175.0 " fill="none" id="make-me-a-hanzi-animation-11" stroke-dasharray="361 722" stroke-linecap="round"></path>

      <clipPath id="make-me-a-hanzi-clip-12">
      <path d="M 1478.5 393.0 L 1424.5 386.0 Q 1401.5 381.0 1380.5 380.0 C 1350.5 377.0 1362.5 348.0 1391.5 354.0 L 1419.5 360.0 Q 1426.5 362.0 1468.5 366.0 L 1591.5 382.0 L 1628.5 384.0 Q 1652.5 384.0 1646.5 348.0 L 1643.5 332.0 Q 1642.5 332.0 1641.5 316.0 L 1638.5 290.0 L 1629.5 237.0 Q 1628.5 222.0 1624.5 222.0 C 1615.5 194.0 1614.5 193.0 1617.5 188.0 L 1624.5 176.0 Q 1626.5 167.0 1634.5 166.0 Q 1651.5 164.0 1666.5 188.0 L 1684.5 238.0 L 1713.5 328.0 Q 1719.5 351.0 1726.5 361.0 L 1735.5 373.0 L 1738.5 382.0 Q 1738.5 388.0 1728.5 395.0 Q 1719.5 402.0 1715.5 406.0 Q 1712.5 409.0 1692.5 419.0 Q 1673.5 429.0 1660.5 429.0 L 1599.5 415.0 Q 1593.5 413.0 1538.5 404.0 Q 1483.5 394.0 1478.5 393.0 Z" fill="lightgray"></path>
      </clipPath>
      <path clip-path="url(#make-me-a-hanzi-clip-12)" d="M 1388.5 376.0 L 1410.5 370.0 L 1626.5 403.0 L 1666.5 398.0 L 1687.5 375.0 L 1638.5 180.0 " fill="none" id="make-me-a-hanzi-animation-12" stroke-dasharray="642 1284" stroke-linecap="round"></path>

      <clipPath id="make-me-a-hanzi-clip-13">
      <path d="M 1641.5 316.0 L 1622.5 322.0 Q 1612.5 324.0 1603.5 323.0 L 1592.5 323.0 Q 1587.5 323.0 1581.5 321.0 L 1540.5 313.0 L 1430.5 297.0 Q 1401.5 293.0 1399.5 292.0 C 1370.5 286.0 1371.5 268.0 1401.5 268.0 L 1413.5 268.0 Q 1448.5 265.0 1481.5 270.0 L 1544.5 277.0 L 1605.5 286.0 Q 1619.5 286.0 1638.5 290.0 C 1667.5 296.0 1670.5 307.0 1641.5 316.0 Z" fill="lightgray"></path>
      </clipPath>
      <path clip-path="url(#make-me-a-hanzi-clip-13)" d="M 1405.5 286.0 L 1413.5 281.0 L 1447.5 282.0 L 1634.5 310.0 " fill="none" id="make-me-a-hanzi-animation-13" stroke-dasharray="361 722" stroke-linecap="round"></path>

      <clipPath id="make-me-a-hanzi-clip-14">
      <path d="M 1404.5 170.0 L 1423.5 169.0 Q 1447.5 166.0 1494.5 175.0 Q 1541.5 184.0 1573.5 184.0 L 1590.5 186.0 Q 1596.5 188.0 1617.5 188.0 C 1647.5 188.0 1654.5 217.0 1624.5 222.0 Q 1622.5 221.0 1615.5 224.0 Q 1609.5 226.0 1599.5 226.0 Q 1594.5 224.0 1581.5 224.0 Q 1559.5 217.0 1544.5 216.0 L 1508.5 210.0 L 1409.5 200.0 C 1379.5 197.0 1374.5 172.0 1404.5 170.0 Z" fill="lightgray"></path>
      </clipPath>
      <path clip-path="url(#make-me-a-hanzi-clip-14)" d="M 1409.5 177.0 L 1423.5 185.0 L 1592.5 205.0 L 1618.5 217.0 " fill="none" id="make-me-a-hanzi-animation-14" stroke-dasharray="343 686" stroke-linecap="round"></path>

      <clipPath id="make-me-a-hanzi-clip-15">
      <path d="M 1273.5 138.0 Q 1265.5 151.0 1258.5 134.0 L 1231.5 84.0 L 1206.5 45.0 Q 1190.5 23.0 1185.5 15.0 Q 1180.5 7.0 1183.5 -24.0 Q 1187.5 -56.0 1208.5 -56.0 Q 1216.5 -56.0 1222.5 -51.0 Q 1228.5 -47.0 1246.5 -22.0 Q 1264.5 3.0 1267.5 10.0 Q 1271.5 16.0 1278.5 45.0 Q 1285.5 73.0 1284.5 80.0 Q 1280.5 130.0 1273.5 138.0 Z" fill="lightgray"></path>
      </clipPath>
      <path clip-path="url(#make-me-a-hanzi-clip-15)" d="M 1267.5 131.0 L 1256.5 72.0 L 1217.5 -1.0 L 1208.5 -35.0 " fill="none" id="make-me-a-hanzi-animation-15" stroke-dasharray="306 612" stroke-linecap="round"></path>

      <clipPath id="make-me-a-hanzi-clip-16">
      <path d="M 1725.5 56.0 L 1706.5 78.0 Q 1699.5 89.0 1695.5 85.0 Q 1691.5 80.0 1694.5 72.0 L 1701.5 49.0 L 1710.5 32.0 L 1720.5 -6.0 Q 1721.5 -17.0 1720.5 -21.0 Q 1714.5 -41.0 1627.5 -45.0 Q 1588.5 -47.0 1555.5 -43.0 Q 1522.5 -40.0 1482.5 -23.0 Q 1443.5 -7.0 1426.5 10.0 Q 1406.5 27.0 1399.5 44.0 L 1385.5 77.0 L 1375.5 116.0 Q 1373.5 121.0 1373.5 124.0 Q 1373.5 126.0 1367.5 128.0 Q 1363.5 132.0 1354.5 134.0 Q 1346.5 136.0 1338.5 140.0 Q 1332.5 141.0 1330.5 136.0 Q 1326.5 131.0 1331.5 123.0 Q 1337.5 114.0 1351.5 70.0 L 1369.5 24.0 Q 1377.5 4.0 1403.5 -26.0 Q 1430.5 -57.0 1472.5 -77.0 Q 1515.5 -97.0 1562.5 -103.0 Q 1595.5 -109.0 1668.5 -106.0 Q 1741.5 -104.0 1786.5 -85.0 Q 1818.5 -77.0 1827.5 -65.0 Q 1837.5 -55.0 1838.5 -49.0 Q 1840.5 -44.0 1832.5 -32.0 Q 1824.5 -21.0 1807.5 -9.0 L 1753.5 32.0 Q 1730.5 48.0 1725.5 56.0 Z" fill="lightgray"></path>
      </clipPath>
      <path clip-path="url(#make-me-a-hanzi-clip-16)" d="M 1338.5 130.0 L 1354.5 116.0 L 1383.5 36.0 L 1412.5 -6.0 L 1465.5 -44.0 L 1545.5 -71.0 L 1581.5 -76.0 L 1692.5 -72.0 L 1736.5 -60.0 L 1763.5 -43.0 L 1764.5 -32.0 L 1751.5 -4.0 L 1698.5 78.0 " fill="none" id="make-me-a-hanzi-animation-16" stroke-dasharray="800 1600" stroke-linecap="round"></path>

      <clipPath id="make-me-a-hanzi-clip-17">
      <path d="M 1497.5 110.0 L 1527.5 75.0 Q 1545.5 51.0 1555.5 45.0 Q 1575.5 26.0 1594.5 45.0 Q 1602.5 53.0 1601.5 70.0 Q 1601.5 86.0 1595.5 101.0 Q 1589.5 113.0 1579.5 117.0 L 1529.5 134.0 L 1502.5 141.0 Q 1480.5 146.0 1476.5 141.0 Q 1473.5 135.0 1497.5 110.0 Z" fill="lightgray"></path>
      </clipPath>
      <path clip-path="url(#make-me-a-hanzi-clip-17)" d="M 1489.5 127.0 L 1512.5 124.0 L 1526.5 105.0 L 1547.5 104.0 L 1575.5 64.0 " fill="none" id="make-me-a-hanzi-animation-17" stroke-dasharray="245 490" stroke-linecap="round"></path>

      <clipPath id="make-me-a-hanzi-clip-18">
      <path d="M 1750.5 176.0 L 1735.5 176.0 Q 1734.5 173.0 1738.5 166.0 L 1776.5 128.0 Q 1804.5 99.0 1827.5 71.0 Q 1851.5 42.0 1861.5 37.0 Q 1887.5 24.0 1900.5 46.0 Q 1913.5 67.0 1899.5 101.0 Q 1888.5 128.0 1829.5 150.0 Q 1791.5 168.0 1750.5 176.0 Z" fill="lightgray"></path>
      </clipPath>
      <path clip-path="url(#make-me-a-hanzi-clip-18)" d="M 1743.5 173.0 L 1840.5 109.0 L 1867.5 82.0 L 1878.5 56.0 " fill="none" id="make-me-a-hanzi-animation-18" stroke-dasharray="311 622" stroke-linecap="round"></path>

</g>
</svg>
